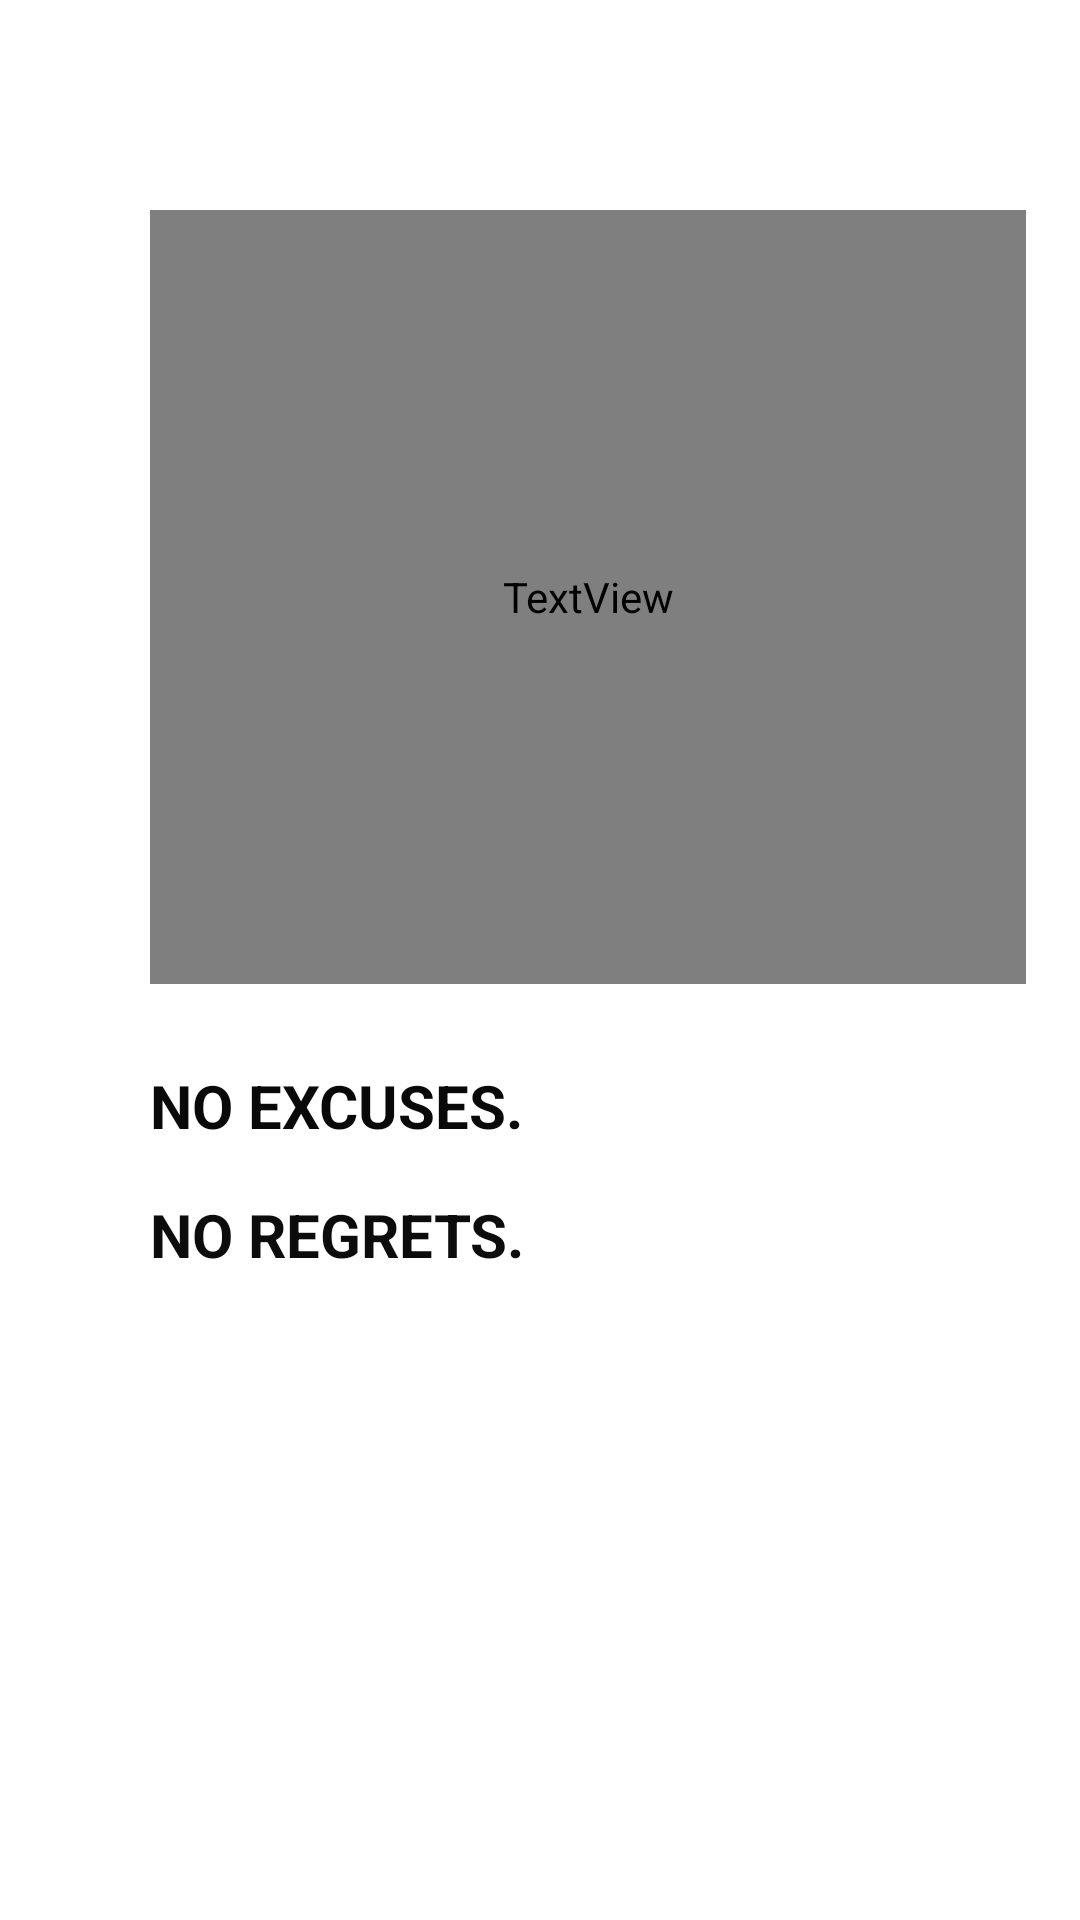

Layout XML and referenced resources for this Android screen:
<!-- AndroidManifest.xml: application theme Theme.UNIKME -->
<!-- res/layout/activity_3.xml -->
<?xml version="1.0" encoding="utf-8"?>
<androidx.constraintlayout.widget.ConstraintLayout xmlns:android="http://schemas.android.com/apk/res/android"
    xmlns:app="http://schemas.android.com/apk/res-auto"
    xmlns:tools="http://schemas.android.com/tools"
    android:layout_width="match_parent"
    android:layout_height="match_parent"
    tools:context=".Activity3">

    <TextView
        android:id="@+id/textView"
        android:layout_width="292dp"
        android:layout_height="258dp"
        android:layout_marginStart="50dp"
        android:layout_marginTop="70dp"
        android:fontFamily="@font/ultra"
        android:text="@string/i_am_me"
        android:textColor="#050505"
        android:textSize="100sp"
        android:textStyle="bold"
        app:layout_constraintStart_toStartOf="parent"
        app:layout_constraintTop_toTopOf="parent" />

    <TextView
        android:id="@+id/textView4"
        android:layout_width="wrap_content"
        android:layout_height="wrap_content"
        android:layout_marginStart="50dp"
        android:layout_marginTop="27dp"
        android:text="@string/no_excuses"
        android:textColor="#090909"
        android:textSize="20sp"
        android:textStyle="bold"
        app:layout_constraintStart_toStartOf="parent"
        app:layout_constraintTop_toBottomOf="@+id/textView" />

    <TextView
        android:id="@+id/textView5"
        android:layout_width="wrap_content"
        android:layout_height="wrap_content"
        android:layout_marginStart="50dp"
        android:layout_marginTop="16dp"
        android:text="@string/no_regrets"
        android:textColor="#0C0C0C"
        android:textSize="20sp"
        android:textStyle="bold"
        app:layout_constraintStart_toStartOf="parent"
        app:layout_constraintTop_toBottomOf="@+id/textView4" />
</androidx.constraintlayout.widget.ConstraintLayout>
<!-- resources referenced by this layout -->
<resources>
  <string name="i_am_me">i am me</string>
  <string name="no_excuses">NO EXCUSES.</string>
  <string name="no_regrets">NO REGRETS.</string>
  <style name="Theme.UNIKME" parent="Theme.MaterialComponents.DayNight.DarkActionBar">
          
          <item name="colorPrimary">@color/purple_500</item>
          <item name="colorPrimaryVariant">@color/purple_700</item>
          <item name="colorOnPrimary">@color/white</item>
          
          <item name="colorSecondary">@color/teal_200</item>
          <item name="colorSecondaryVariant">@color/teal_700</item>
          <item name="colorOnSecondary">@color/black</item>
          
          <item name="android:statusBarColor" tools:targetApi="l">?attr/colorPrimaryVariant</item>
          
      </style>
  <color name="purple_500">#FF5722</color>
  <color name="purple_700">#FF5722</color>
  <color name="white">#FFFFFFFF</color>
  <color name="teal_200">#FF03DAC5</color>
  <color name="teal_700">#FF018786</color>
  <color name="black">#FF000000</color>
</resources>
